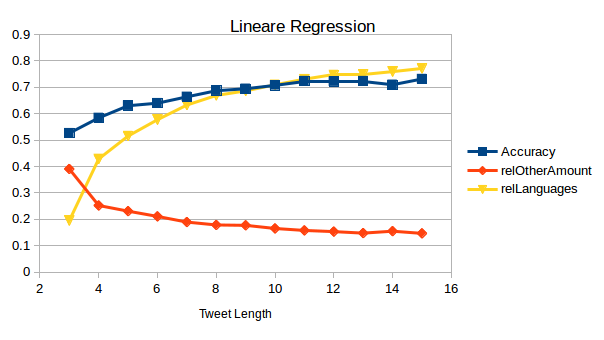

The data file committed next to this chart (first rows):
SentenceLength; Accuracy; Tweets; relOtherAmount; relLanguages
3; 0.5264; 145; 0.3908; 0.1954
4; 0.5841; 211; 0.2524; 0.4289
5; 0.6302; 265; 0.2309; 0.5155
6; 0.6398; 304; 0.2111; 0.5773
7; 0.6639; 363; 0.1897; 0.6328
8; 0.6871; 314; 0.1787; 0.6692
9; 0.6945; 275; 0.1774; 0.6865
10; 0.7073; 261; 0.1655; 0.7096
11; 0.7234; 210; 0.158; 0.7307
12; 0.7214; 230; 0.1536; 0.7467
13; 0.7233; 181; 0.1479; 0.7493
14; 0.7096; 168; 0.1552; 0.7594
15; 0.7314; 212; 0.1469; 0.7714
16; 0.7192; 150; 0.1417; 0.7754
17; 0.7376; 152; 0.1347; 0.7926
